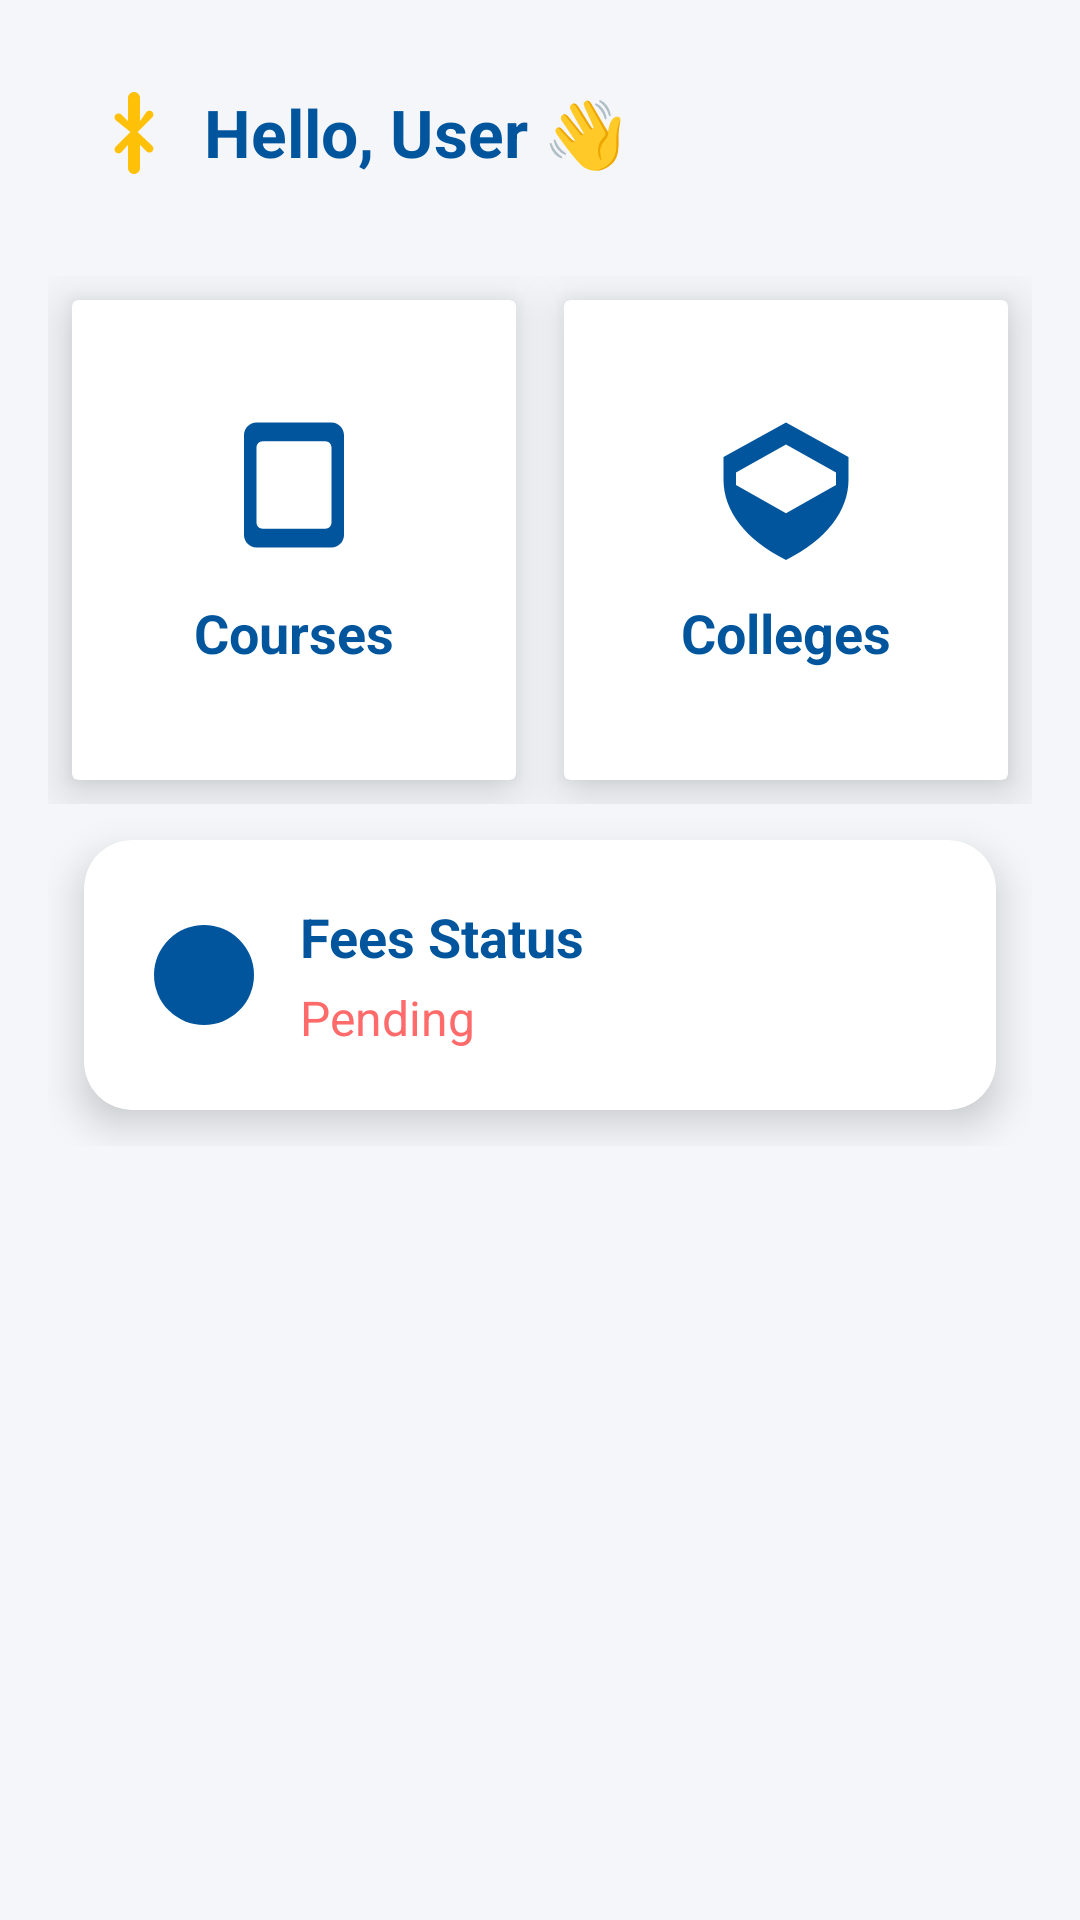

Android layout source for this screen:
<!-- AndroidManifest.xml: application theme Theme.HUCS -->
<!-- res/layout/fragment_home.xml -->
<?xml version="1.0" encoding="utf-8"?>
<ScrollView xmlns:android="http://schemas.android.com/apk/res/android"
    xmlns:card_view="http://schemas.android.com/apk/res-auto"
    xmlns:tools="http://schemas.android.com/tools"
    android:layout_width="match_parent"
    android:layout_height="match_parent"
    android:background="#f4f6f9"
    android:padding="16dp"
    tools:context=".fragment.HomeFragment">

    <LinearLayout
        android:layout_width="match_parent"
        android:layout_height="wrap_content"
        android:orientation="vertical">

        
        <LinearLayout
            android:layout_width="match_parent"
            android:layout_height="wrap_content"
            android:orientation="horizontal"
            android:gravity="center_vertical"
            android:padding="12dp">

            <ImageView
                android:layout_width="32dp"
                android:layout_height="32dp"
                android:src="@drawable/ic_wave"
                android:contentDescription="Hi Icon"
                android:layout_marginEnd="8dp" />

            <TextView
                android:id="@+id/tvWelcome"
                android:layout_width="wrap_content"
                android:layout_height="wrap_content"
                android:text="Hello, User 👋"
                android:textSize="22sp"
                android:textStyle="bold"
                android:textColor="#01559d"/>
        </LinearLayout>

        
        <LinearLayout
            android:layout_width="match_parent"
            android:layout_height="wrap_content"
            android:orientation="horizontal"
            android:weightSum="2"
            android:layout_marginTop="20dp">

            
            <androidx.cardview.widget.CardView
                android:layout_width="0dp"
                android:layout_height="160dp"
                android:layout_weight="1"
                android:layout_margin="8dp"
                card_view:cardElevation="10dp"
                android:foreground="?attr/selectableItemBackground"
                android:clickable="true"
                android:focusable="true">

                <LinearLayout
                    android:layout_width="match_parent"
                    android:layout_height="match_parent"
                    android:gravity="center"
                    android:orientation="vertical">

                    <ImageView
                        android:layout_width="50dp"
                        android:layout_height="50dp"
                        android:src="@drawable/ic_book"
                        android:contentDescription="Course Icon"
                        card_view:tint="#01559d" />

                    <TextView
                        android:id="@+id/tvCourse"
                        android:layout_width="wrap_content"
                        android:layout_height="wrap_content"
                        android:text="Courses"
                        android:textSize="18sp"
                        android:textStyle="bold"
                        android:textColor="#01559d"
                        android:layout_marginTop="12dp"/>
                </LinearLayout>
            </androidx.cardview.widget.CardView>

            
            <androidx.cardview.widget.CardView
                android:layout_width="0dp"
                android:layout_height="160dp"
                android:layout_weight="1"
                android:layout_margin="8dp"
                card_view:cardElevation="10dp"
                android:foreground="?attr/selectableItemBackground"
                android:clickable="true"
                android:focusable="true">

                <LinearLayout
                    android:layout_width="match_parent"
                    android:layout_height="match_parent"
                    android:gravity="center"
                    android:orientation="vertical">

                    <ImageView
                        android:layout_width="50dp"
                        android:layout_height="50dp"
                        android:src="@drawable/ic_school"
                        android:contentDescription="College Icon"
                        card_view:tint="#01559d" />

                    <TextView
                        android:id="@+id/tvCollege"
                        android:layout_width="wrap_content"
                        android:layout_height="wrap_content"
                        android:text="Colleges"
                        android:textSize="18sp"
                        android:textStyle="bold"
                        android:textColor="#01559d"
                        android:layout_marginTop="12dp"/>
                </LinearLayout>
            </androidx.cardview.widget.CardView>
        </LinearLayout>

        
        <androidx.cardview.widget.CardView
            android:layout_width="match_parent"
            android:layout_height="wrap_content"
            android:layout_margin="12dp"
            card_view:cardCornerRadius="16dp"
            card_view:cardElevation="8dp"
            android:foreground="?attr/selectableItemBackground"
            android:clickable="true"
            android:focusable="true">

            <LinearLayout
                android:layout_width="match_parent"
                android:layout_height="wrap_content"
                android:padding="20dp"
                android:gravity="center_vertical"
                android:orientation="horizontal">

                <ImageView
                    android:layout_width="40dp"
                    android:layout_height="40dp"
                    android:src="@drawable/ic_money"
                    android:contentDescription="Fees Icon"
                    card_view:tint="#01559d" />

                <LinearLayout
                    android:layout_width="match_parent"
                    android:layout_height="wrap_content"
                    android:orientation="vertical"
                    android:layout_marginStart="12dp">

                    <TextView
                        android:id="@+id/tvFeesTitle"
                        android:layout_width="wrap_content"
                        android:layout_height="wrap_content"
                        android:text="Fees Status"
                        android:textSize="18sp"
                        android:textStyle="bold"
                        android:textColor="#01559d" />

                    <TextView
                        android:id="@+id/tvFeesStatus"
                        android:layout_width="wrap_content"
                        android:layout_height="wrap_content"
                        android:text="Pending"
                        android:textSize="16sp"
                        android:textStyle="normal"
                        android:textColor="#FF6B6B"
                        android:layout_marginTop="4dp"/>
                </LinearLayout>
            </LinearLayout>
        </androidx.cardview.widget.CardView>

    </LinearLayout>
</ScrollView>
<!-- resources referenced by this layout -->
<resources>
  <!-- drawable ic_book (drawable) -->
  <vector xmlns:android="http://schemas.android.com/apk/res/android"
      android:width="24dp"
      android:height="24dp"
      android:viewportWidth="24"
      android:viewportHeight="24"
      android:tint="?attr/colorControlNormal">
  
      <path
          android:fillColor="@android:color/black"
          android:pathData="M18,2H6c-1.1,0 -2,0.9 -2,2v16c0,1.1
          0.9,2 2,2h12c1.1,0 2,-0.9 2,-2V4c0,-1.1 -0.9,-2 -2,-2zM18,18
          c0,0.55 -0.45,1 -1,1H7c-0.55,0 -1,-0.45 -1,-1V6c0,-0.55
          0.45,-1 1,-1h10c0.55,0 1,0.45 1,1v12z"/>
  </vector>
  <!-- drawable ic_money (drawable) -->
  <vector xmlns:android="http://schemas.android.com/apk/res/android"
      android:width="24dp"
      android:height="24dp"
      android:viewportWidth="24"
      android:viewportHeight="24"
      android:tint="?attr/colorControlNormal">
  
      
      <path
          android:fillColor="#01559d"
          android:pathData="M12,2A10,10 0 1,0 22,12A10,10 0 0,0 12,2Z"/>
  
      
      <path
          android:fillColor="#FFFFFF"
          android:pathData="M14,7H9V9H13.5C13.5,9.83 12.83,10.5 12,10.5H9V12.5H11C12.1,12.5 13,13.4 13,14.5V17H15V14.5C15,12.57 13.43,11 11.5,11H9V7H14Z"/>
  </vector>
  <!-- drawable ic_school (drawable) -->
  <vector xmlns:android="http://schemas.android.com/apk/res/android"
      android:width="24dp"
      android:height="24dp"
      android:viewportWidth="24"
      android:viewportHeight="24"
      android:tint="?attr/colorControlNormal">
  
      <path
          android:fillColor="@android:color/black"
          android:pathData="M12,5.5L4,10v2l8,4.5 8,-4.5v-2l-8,-4.5zM12,2
          l10,5.5v3.67c0,4.97 -3.54,9.64 -10,12.83 -6.46,-3.19
          -10,-7.86 -10,-12.83V7.5L12,2z"/>
  </vector>
  <!-- drawable ic_wave (drawable) -->
  <vector xmlns:android="http://schemas.android.com/apk/res/android"
      android:width="24dp"
      android:height="24dp"
      android:viewportWidth="24"
      android:viewportHeight="24">
      <path
          android:fillColor="#FFC107"
          android:pathData="M12.5,2C11.67,2 11,2.67 11,3.5v5.79l-1.65-1.65c-0.2-0.2-0.45-0.29-0.71-0.29 -0.26,0-0.51,0.1-0.71,0.29 -0.39,0.39-0.39,1.02 0,1.41L11.59,12l-3.65,3.65c-0.39,0.39-0.39,1.02 0,1.41 0.39,0.39 1.02,0.39 1.41,0L11,15.21V21c0,0.83 0.67,1.5 1.5,1.5S14,21.83 14,21V15.21l1.65,1.65c0.39,0.39 1.02,0.39 1.41,0 0.39-0.39 0.39-1.02 0-1.41L13.41,12l3.65-3.65c0.39-0.39 0.39-1.02 0-1.41 -0.39-0.39-1.02-0.39-1.41,0L14,9.29V3.5C14,2.67 13.33,2 12.5,2z"/>
  </vector>
  <style name="Theme.HUCS" parent="Base.Theme.HUCS" />
  <style name="Base.Theme.HUCS" parent="Theme.Material3.DayNight.NoActionBar">
          
          
      </style>
</resources>
